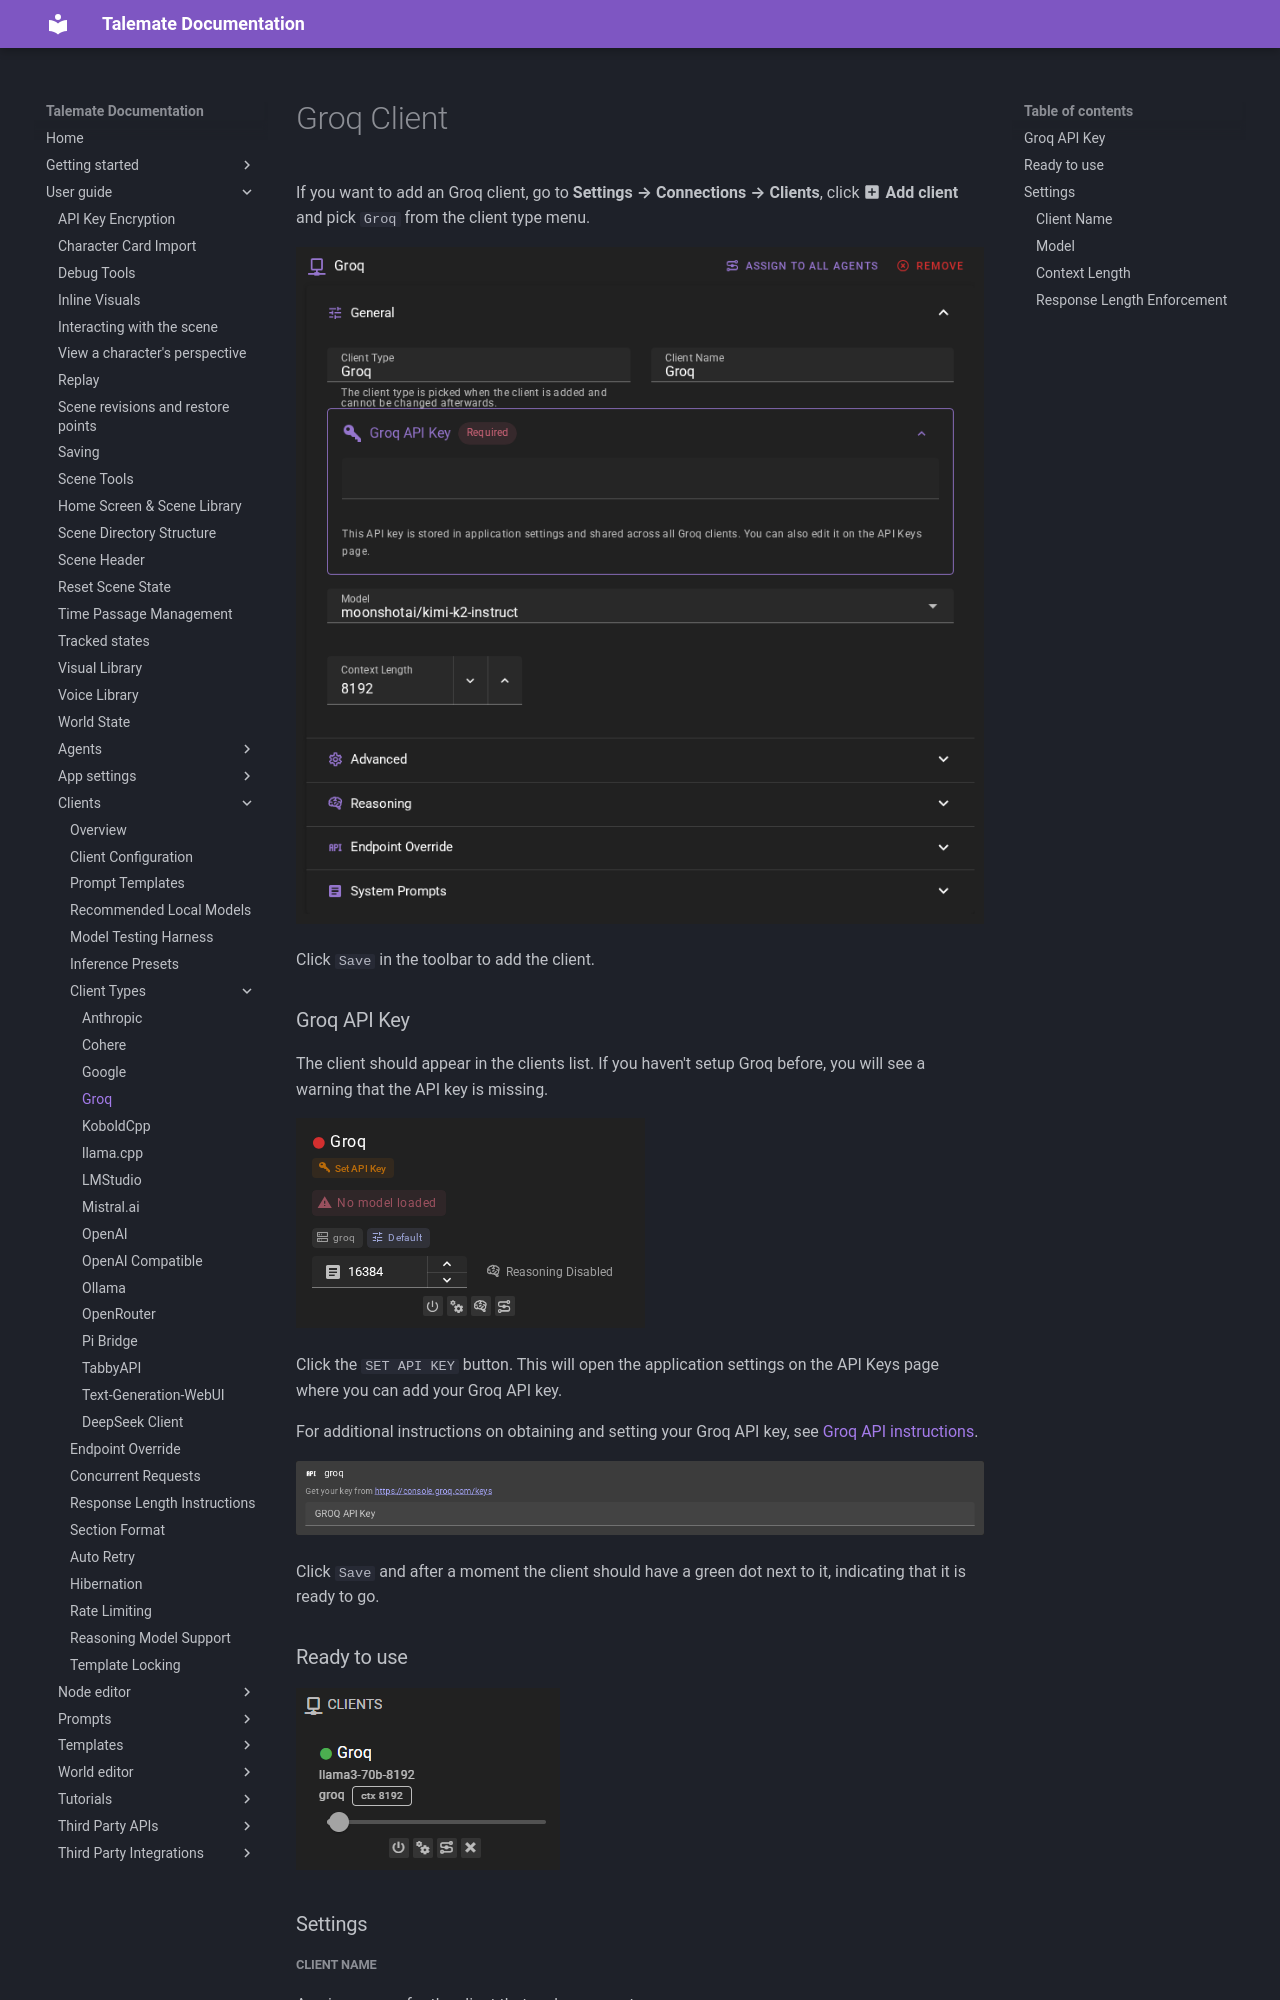

repository: vegu-ai/talemate · page: user-guide/clients/types/groq/index.html · generator: mkdocs

# Groq Client

If you want to add an Groq client, go to **Settings → Connections → Clients**, click **:material-plus-box: Add client** and pick `Groq` from the client type menu.

![Client Groq](/talemate/img/0.40.0/client-groq.png)

Click `Save` in the toolbar to add the client.

### Groq API Key

The client should appear in the clients list. If you haven't setup Groq before, you will see a warning that the API key is missing.

![Client groq no api key](/talemate/img/0.40.0/client-groq-no-api-key.png)

Click the `SET API KEY` button. This will open the application settings on the API Keys page where you can add your Groq API key.

For additional instructions on obtaining and setting your Groq API key, see [Groq API instructions](/talemate/user-guide/apis/groq/).

![Groq settings](/talemate/img/0.39.0/api-keys-groq.png)

Click `Save` and after a moment the client should have a green dot next to it, indicating that it is ready to go.

### Ready to use

![Client Groq Ready](/talemate/img/0.26.0/client-groq-ready.png)

### Settings

##### Client Name

A unique name for the client that makes sense to you.
